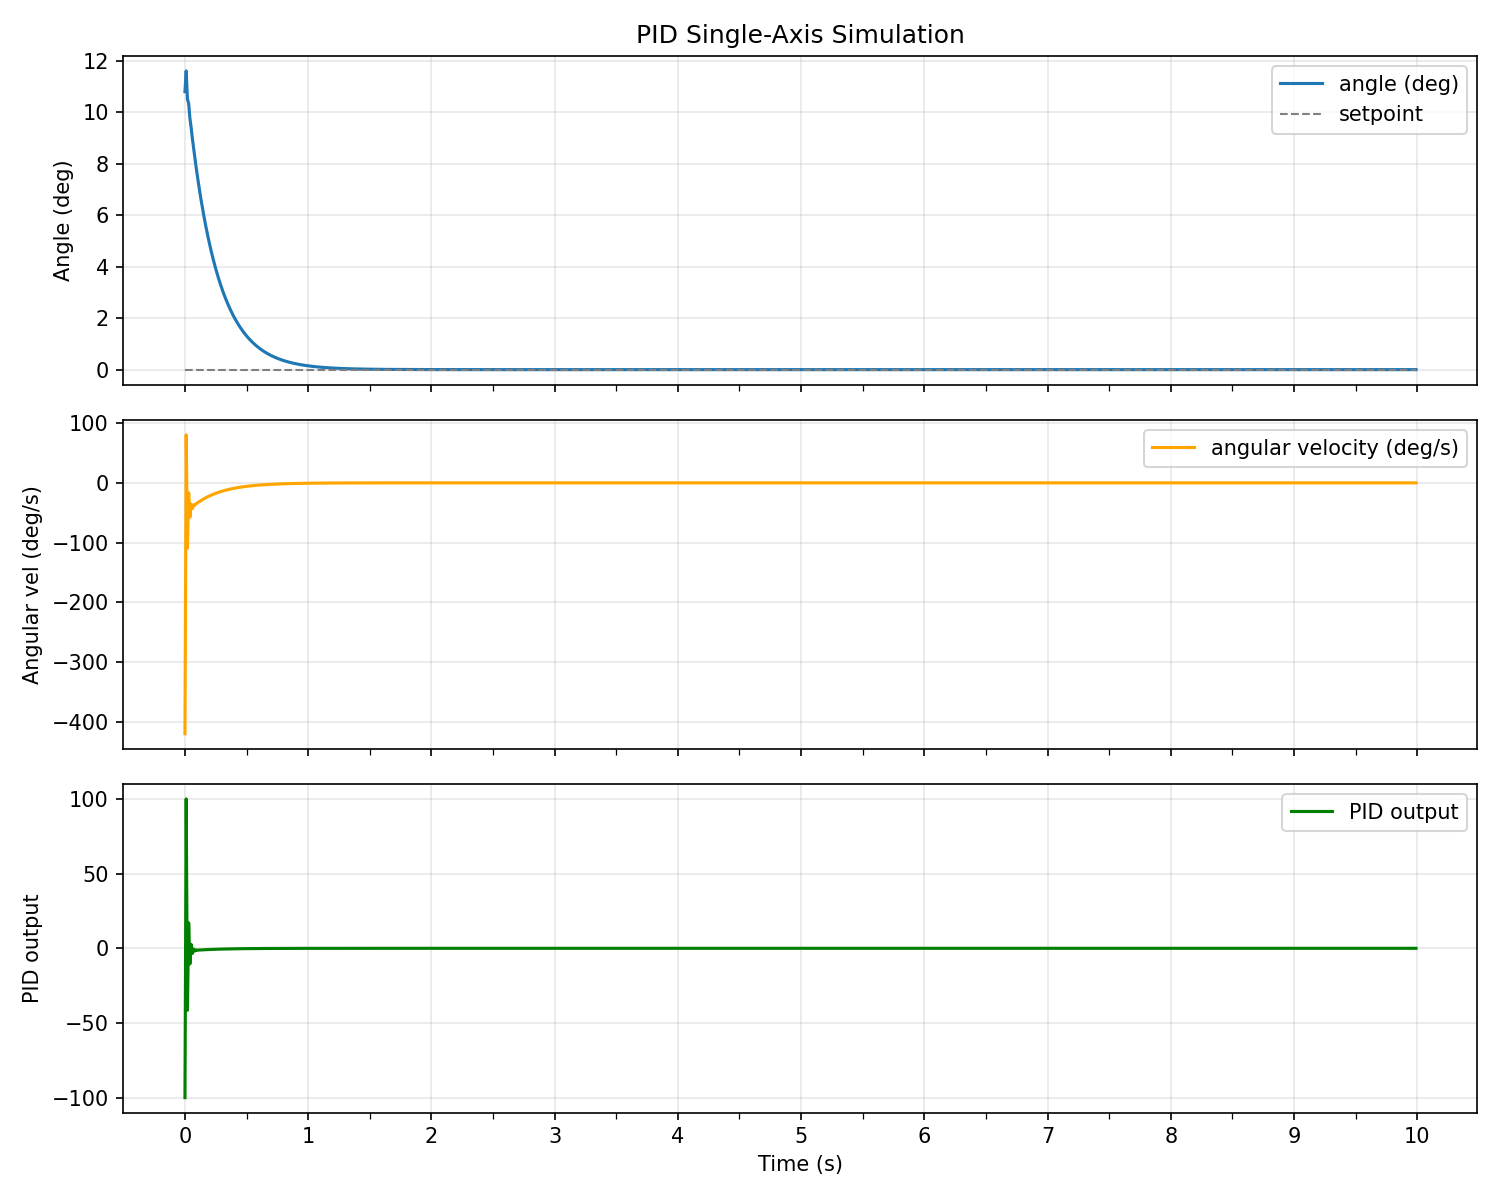

The table this chart was drawn from, first rows:
time_s, angle_deg, angular_vel_dps, pid_output, setpoint
0.0000, 10.8, -420.2, -100, 0.0000
0.0100, 11.6, 80.25, 100, 0.0000
0.0200, 10.51, -109.3, -41.48, 0.0000
0.0300, 10.34, -16.85, 17.04, 0.0000
0.0400, 9.763, -57.55, -10.45, 0.0000
0.0500, 9.408, -35.55, 2.62, 0.0000
0.0600, 8.975, -43.24, -3.447, 0.0000
0.0700, 8.605, -37.04, -0.4903, 0.0000
0.0800, 8.23, -37.51, -1.794, 0.0000
0.0900, 7.88, -34.93, -1.092, 0.0000
0.1000, 7.542, -33.89, -1.34, 0.0000
0.1100, 7.219, -32.23, -1.144, 0.0000
0.1200, 6.91, -30.95, -1.161, 0.0000
0.1300, 6.614, -29.58, -1.08, 0.0000
0.1400, 6.331, -28.33, -1.048, 0.0000
0.1500, 6.06, -27.11, -0.9965, 0.0000
0.1600, 5.8, -25.95, -0.9571, 0.0000
0.1700, 5.552, -24.84, -0.9146, 0.0000
0.1800, 5.314, -23.78, -0.8761, 0.0000
0.1900, 5.086, -22.76, -0.8383, 0.0000
0.2000, 4.869, -21.78, -0.8025, 0.0000
0.2100, 4.66, -20.85, -0.7681, 0.0000
0.2200, 4.46, -19.96, -0.7352, 0.0000
0.2300, 4.269, -19.1, -0.7037, 0.0000
0.2400, 4.087, -18.28, -0.6736, 0.0000
0.2500, 3.912, -17.5, -0.6447, 0.0000
0.2600, 3.744, -16.75, -0.6171, 0.0000
0.2700, 3.584, -16.03, -0.5907, 0.0000
0.2800, 3.43, -15.35, -0.5654, 0.0000
0.2900, 3.283, -14.69, -0.5412, 0.0000
0.3000, 3.143, -14.06, -0.5180, 0.0000
0.3100, 3.008, -13.46, -0.4958, 0.0000
0.3200, 2.879, -12.88, -0.4746, 0.0000
0.3300, 2.756, -12.33, -0.4543, 0.0000
0.3400, 2.638, -11.8, -0.4348, 0.0000
0.3500, 2.525, -11.3, -0.4162, 0.0000
0.3600, 2.417, -10.81, -0.3984, 0.0000
0.3700, 2.313, -10.35, -0.3813, 0.0000
0.3800, 2.214, -9.907, -0.3650, 0.0000
0.3900, 2.119, -9.483, -0.3494, 0.0000
0.4000, 2.029, -9.077, -0.3344, 0.0000
0.4100, 1.942, -8.688, -0.3201, 0.0000
0.4200, 1.859, -8.316, -0.3064, 0.0000
0.4300, 1.779, -7.96, -0.2932, 0.0000
0.4400, 1.703, -7.619, -0.2807, 0.0000
0.4500, 1.63, -7.293, -0.2687, 0.0000
0.4600, 1.56, -6.98, -0.2572, 0.0000
0.4700, 1.493, -6.681, -0.2461, 0.0000
0.4800, 1.429, -6.395, -0.2356, 0.0000
0.4900, 1.368, -6.122, -0.2255, 0.0000
0.5000, 1.31, -5.859, -0.2159, 0.0000
0.5100, 1.254, -5.608, -0.2066, 0.0000
0.5200, 1.2, -5.368, -0.1978, 0.0000
0.5300, 1.149, -5.138, -0.1893, 0.0000
0.5400, 1.099, -4.918, -0.1812, 0.0000
0.5500, 1.052, -4.708, -0.1734, 0.0000
0.5600, 1.007, -4.506, -0.1660, 0.0000
0.5700, 0.9640, -4.313, -0.1589, 0.0000
0.5800, 0.9227, -4.128, -0.1521, 0.0000
0.5900, 0.8832, -3.952, -0.1456, 0.0000
... 940 more rows
